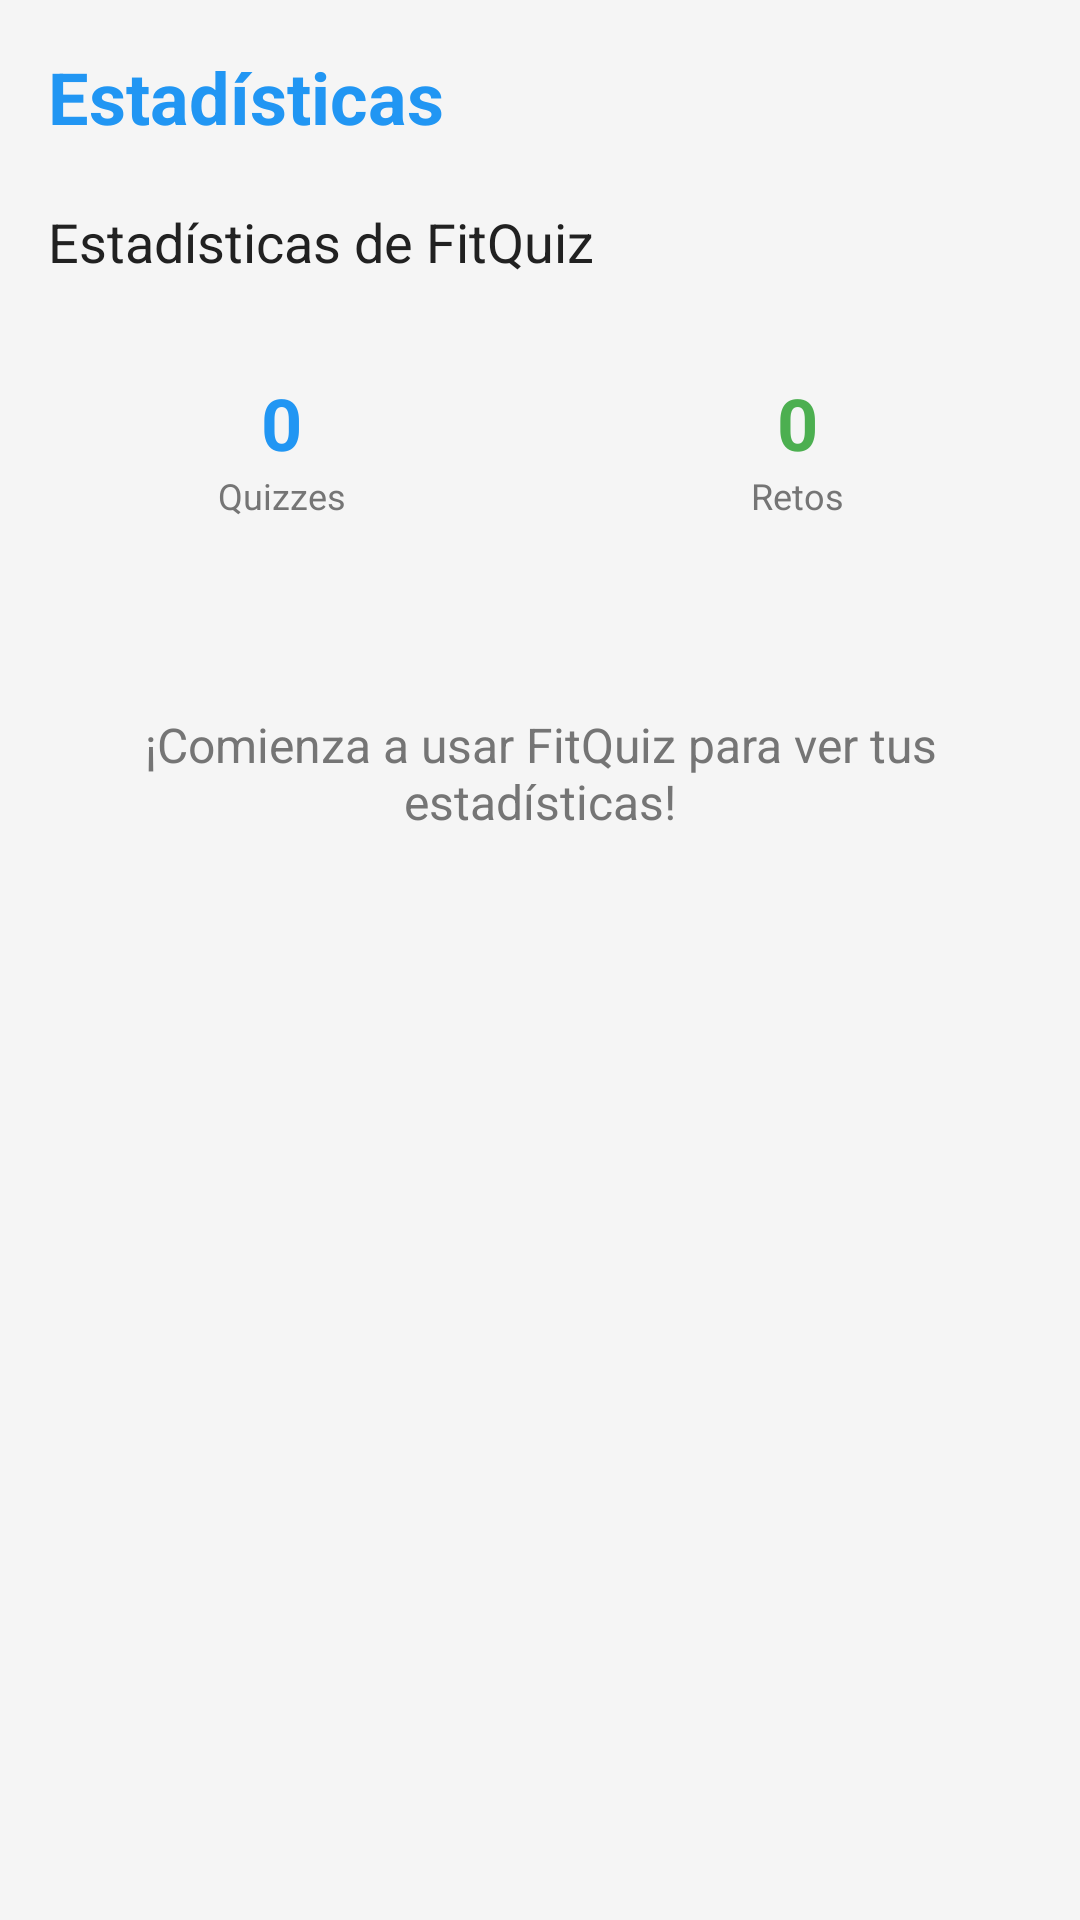

The Android layout XML behind this screen, and the referenced resources:
<!-- AndroidManifest.xml: application theme Theme.FitQuiz -->
<!-- res/layout/fragment_stats_simple.xml -->
<?xml version="1.0" encoding="utf-8"?>
<LinearLayout xmlns:android="http://schemas.android.com/apk/res/android"
    android:layout_width="match_parent"
    android:layout_height="match_parent"
    android:orientation="vertical"
    android:padding="16dp"
    android:background="#f5f5f5">

    <TextView
        android:layout_width="wrap_content"
        android:layout_height="wrap_content"
        android:text="Estadísticas"
        android:textSize="24sp"
        android:textStyle="bold"
        android:textColor="@color/primary_color"
        android:layout_marginBottom="20dp" />

    <TextView
        android:id="@+id/stats_text"
        android:layout_width="wrap_content"
        android:layout_height="wrap_content"
        android:text="Estadísticas de FitQuiz"
        android:textSize="18sp"
        android:textColor="@color/text_primary"
        android:layout_marginBottom="16dp" />

    
    <LinearLayout
        android:layout_width="match_parent"
        android:layout_height="wrap_content"
        android:orientation="horizontal"
        android:layout_marginBottom="16dp">

        <LinearLayout
            android:layout_width="0dp"
            android:layout_height="wrap_content"
            android:layout_weight="1"
            android:orientation="vertical"
            android:background="@drawable/card_background"
            android:padding="16dp"
            android:layout_marginEnd="8dp"
            android:gravity="center">

            <TextView
                android:layout_width="wrap_content"
                android:layout_height="wrap_content"
                android:text="0"
                android:textSize="24sp"
                android:textStyle="bold"
                android:textColor="@color/primary_color" />

            <TextView
                android:layout_width="wrap_content"
                android:layout_height="wrap_content"
                android:text="Quizzes"
                android:textSize="12sp"
                android:textColor="@color/text_secondary" />

        </LinearLayout>

        <LinearLayout
            android:layout_width="0dp"
            android:layout_height="wrap_content"
            android:layout_weight="1"
            android:orientation="vertical"
            android:background="@drawable/card_background"
            android:padding="16dp"
            android:layout_marginStart="8dp"
            android:gravity="center">

            <TextView
                android:layout_width="wrap_content"
                android:layout_height="wrap_content"
                android:text="0"
                android:textSize="24sp"
                android:textStyle="bold"
                android:textColor="@color/success_color" />

            <TextView
                android:layout_width="wrap_content"
                android:layout_height="wrap_content"
                android:text="Retos"
                android:textSize="12sp"
                android:textColor="@color/text_secondary" />

        </LinearLayout>

    </LinearLayout>

    <TextView
        android:layout_width="wrap_content"
        android:layout_height="wrap_content"
        android:text="¡Comienza a usar FitQuiz para ver tus estadísticas!"
        android:textSize="16sp"
        android:textColor="@color/text_secondary"
        android:layout_gravity="center"
        android:textAlignment="center"
        android:layout_marginTop="32dp" />

</LinearLayout>
<!-- resources referenced by this layout -->
<resources>
  <color name="primary_color">#2196F3</color>
  <color name="success_color">#4CAF50</color>
  <color name="text_primary">#212121</color>
  <color name="text_secondary">#757575</color>
  <style name="Theme.FitQuiz" parent="Theme.MaterialComponents.DayNight.DarkActionBar">
          
          <item name="colorPrimary">@color/primary_color</item>
          <item name="colorPrimaryVariant">@color/primary_dark</item>
          <item name="colorOnPrimary">@color/white</item>
          
          <item name="colorSecondary">@color/accent_color</item>
          <item name="colorSecondaryVariant">@color/accent_color</item>
          <item name="colorOnSecondary">@color/black</item>
          
          <item name="android:statusBarColor">@color/primary_color</item>
          
      </style>
  <color name="primary_dark">#1976D2</color>
  <color name="white">#FFFFFFFF</color>
  <color name="accent_color">#FF9800</color>
  <color name="black">#FF000000</color>
</resources>
